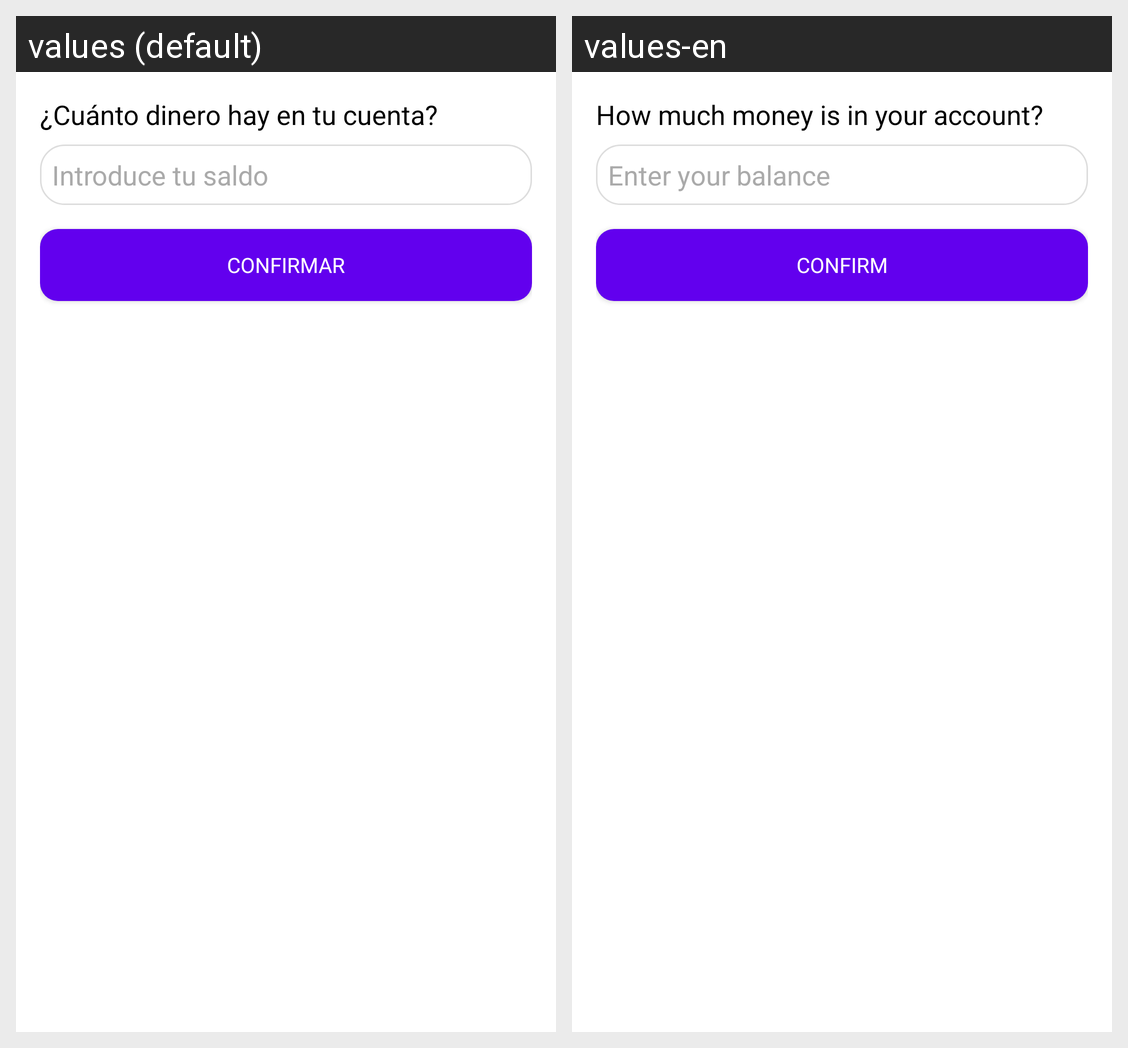

Translations of the strings shown on this Android screen, per locale in the grid:
Android screen res/layout/dialogo.xml rendered under 2 locales, left to right: values (default), values-en. Device: Nexus 5 (rendered at 1080×1920; each locale shown at half size, 540×960, under a caption strip naming it); theme Theme.EasyFinances.
Strings drawn on this screen, with the default value and each locale's value (text and hints the layout hard-codes, and strings that could not be matched under every locale, appear in the picture but are not listed):

cuanto_dinero_hay_en_tu_cuenta
  values: ¿Cuánto dinero hay en tu cuenta?
  values-en: How much money is in your account?

introduce_tu_saldo
  values: Introduce tu saldo
  values-en: Enter your balance

confirmar
  values: Confirmar
  values-en: Confirm
